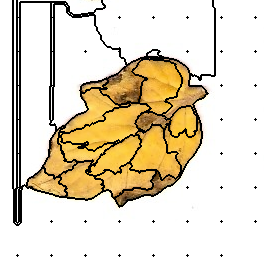

Source data for this figure (header and first rows):
2, 2, 2, 2, 2, 2, 2, 2, 2, 2, 2, 2, 2, 35, 35, 35, 35, 0, 0, 0, 0, 0, 0, 0
2, 2, 2, 2, 2, 2, 2, 2, 2, 2, 2, 2, 2, 35, 35, 35, 35, 0, 0, 0, 0, 0, 0, 0
2, 2, 2, 2, 2, 2, 2, 2, 2, 2, 2, 2, 2, 35, 35, 35, 35, 0, 0, 0, 35, 35, 35, 35
2, 2, 2, 2, 2, 2, 2, 2, 2, 2, 2, 2, 2, 35, 35, 35, 35, 0, 0, 0, 35, 35, 35, 35
2, 2, 2, 2, 2, 2, 2, 2, 2, 2, 2, 2, 2, 35, 35, 35, 35, 0, 0, 0, 35, 35, 35, 35
2, 2, 2, 2, 2, 2, 2, 2, 2, 2, 2, 2, 2, 35, 35, 35, 35, 0, 0, 0, 35, 35, 35, 35
2, 2, 2, 2, 2, 2, 2, 2, 2, 2, 2, 2, 2, 35, 35, 35, 35, 0, 0, 0, 35, 35, 35, 35
2, 2, 2, 2, 2, 2, 2, 2, 2, 2, 2, 2, 2, 35, 35, 35, 35, 0, 0, 0, 35, 35, 35, 35
2, 2, 2, 2, 2, 2, 2, 2, 2, 2, 2, 2, 2, 35, 35, 35, 35, 0, 0, 0, 35, 35, 35, 35
2, 2, 2, 2, 2, 2, 2, 2, 2, 2, 2, 2, 2, 35, 35, 35, 35, 0, 0, 0, 35, 35, 35, 35
2, 2, 2, 2, 2, 2, 2, 2, 2, 2, 2, 2, 2, 35, 35, 35, 35, 0, 0, 0, 35, 35, 35, 35
2, 2, 2, 2, 2, 2, 2, 2, 2, 2, 2, 2, 2, 35, 35, 35, 35, 0, 0, 0, 35, 35, 35, 35
2, 2, 2, 2, 2, 2, 2, 2, 2, 2, 2, 2, 2, 35, 35, 35, 35, 0, 0, 0, 35, 35, 35, 35
2, 2, 2, 2, 2, 2, 2, 2, 2, 2, 2, 2, 2, 35, 35, 35, 35, 0, 0, 0, 35, 35, 35, 35
2, 2, 2, 2, 2, 2, 2, 2, 2, 2, 2, 2, 2, 35, 35, 35, 35, 0, 0, 0, 35, 35, 35, 35
2, 2, 2, 2, 2, 2, 2, 2, 2, 2, 2, 2, 2, 35, 35, 35, 35, 0, 0, 0, 35, 35, 35, 35
2, 2, 2, 2, 2, 2, 2, 2, 2, 2, 2, 2, 2, 35, 35, 35, 35, 0, 0, 0, 35, 35, 35, 35
2, 2, 2, 2, 2, 2, 2, 2, 2, 2, 2, 2, 2, 35, 35, 35, 35, 3, 0, 0, 35, 35, 35, 35
2, 2, 2, 2, 2, 2, 2, 2, 2, 2, 2, 2, 2, 35, 35, 35, 35, 0, 0, 0, 35, 35, 35, 35
2, 2, 2, 2, 2, 2, 2, 2, 2, 2, 2, 2, 2, 35, 35, 35, 35, 0, 0, 0, 35, 35, 35, 35
2, 2, 2, 2, 2, 2, 2, 2, 2, 2, 2, 2, 2, 35, 35, 35, 35, 0, 0, 0, 35, 35, 35, 35
2, 2, 2, 2, 2, 2, 2, 2, 2, 2, 2, 2, 2, 35, 35, 35, 35, 0, 0, 0, 35, 35, 35, 35
2, 2, 2, 2, 2, 2, 2, 2, 2, 2, 2, 2, 2, 35, 35, 35, 35, 0, 0, 0, 35, 35, 35, 35
2, 2, 2, 2, 2, 2, 2, 2, 2, 2, 2, 2, 2, 35, 35, 35, 35, 0, 0, 0, 35, 35, 35, 35
2, 2, 2, 2, 2, 2, 2, 2, 2, 2, 2, 2, 2, 35, 35, 35, 35, 0, 0, 0, 35, 35, 35, 35
2, 2, 2, 2, 2, 2, 2, 2, 2, 2, 2, 2, 2, 35, 35, 35, 35, 0, 0, 0, 35, 35, 35, 35
2, 2, 2, 2, 2, 2, 2, 2, 2, 2, 2, 2, 2, 35, 35, 35, 35, 0, 0, 0, 35, 35, 35, 35
2, 2, 2, 2, 2, 2, 2, 2, 2, 2, 2, 2, 2, 35, 35, 35, 35, 0, 0, 0, 35, 35, 35, 35
2, 2, 2, 2, 2, 2, 2, 2, 2, 2, 2, 2, 2, 35, 35, 35, 35, 0, 0, 0, 35, 35, 35, 35
2, 2, 2, 2, 2, 2, 2, 2, 2, 2, 2, 2, 2, 35, 35, 35, 35, 0, 0, 0, 35, 35, 35, 35
2, 2, 2, 2, 2, 2, 2, 2, 2, 2, 2, 2, 2, 35, 35, 35, 35, 0, 0, 0, 35, 35, 35, 35
2, 2, 2, 2, 2, 2, 2, 2, 2, 2, 2, 2, 2, 35, 35, 35, 35, 0, 0, 0, 35, 35, 35, 35
2, 2, 2, 2, 2, 2, 2, 2, 2, 2, 2, 2, 2, 35, 35, 35, 35, 0, 0, 0, 35, 35, 35, 35
2, 2, 2, 2, 2, 2, 2, 2, 2, 2, 2, 2, 2, 35, 35, 35, 35, 0, 0, 0, 35, 35, 35, 35
2, 2, 2, 2, 2, 2, 2, 2, 2, 2, 2, 2, 2, 35, 35, 35, 35, 0, 0, 0, 35, 35, 35, 35
2, 2, 2, 2, 2, 2, 2, 2, 2, 2, 2, 2, 2, 35, 35, 35, 35, 0, 0, 0, 35, 35, 35, 35
2, 2, 2, 2, 2, 2, 2, 2, 2, 2, 2, 2, 2, 35, 35, 35, 35, 0, 0, 0, 35, 35, 35, 35
2, 2, 2, 2, 2, 2, 2, 2, 2, 2, 2, 2, 2, 35, 35, 35, 35, 0, 0, 0, 35, 35, 35, 35
2, 2, 2, 2, 2, 2, 2, 2, 2, 2, 2, 2, 2, 35, 35, 35, 35, 0, 0, 0, 35, 35, 35, 35
2, 2, 2, 2, 2, 2, 2, 2, 2, 2, 2, 2, 2, 35, 35, 35, 35, 0, 0, 0, 35, 35, 35, 35
2, 2, 2, 2, 2, 2, 2, 2, 2, 2, 2, 2, 2, 35, 35, 35, 35, 0, 0, 0, 35, 35, 35, 35
2, 2, 2, 2, 2, 2, 2, 2, 2, 2, 2, 2, 2, 35, 35, 35, 35, 0, 0, 0, 35, 35, 35, 35
2, 2, 2, 2, 2, 2, 2, 2, 2, 2, 2, 2, 2, 35, 35, 35, 35, 0, 0, 0, 35, 35, 35, 35
2, 2, 2, 2, 2, 2, 2, 2, 2, 2, 2, 2, 2, 35, 35, 35, 35, 0, 0, 0, 35, 35, 35, 35
2, 2, 2, 2, 2, 2, 2, 2, 2, 2, 2, 2, 2, 35, 35, 35, 35, 0, 0, 0, 35, 35, 35, 35
2, 2, 2, 2, 2, 2, 2, 2, 2, 2, 2, 2, 2, 35, 35, 35, 35, 0, 0, 0, 35, 35, 35, 35
2, 2, 2, 2, 2, 2, 2, 2, 2, 2, 2, 2, 2, 35, 35, 35, 35, 0, 0, 0, 35, 35, 35, 35
2, 2, 2, 2, 2, 2, 2, 2, 2, 2, 2, 2, 2, 35, 35, 35, 35, 0, 0, 0, 35, 35, 35, 35
2, 2, 2, 2, 2, 2, 2, 2, 2, 2, 2, 2, 2, 35, 35, 35, 35, 0, 0, 0, 35, 35, 35, 35
2, 2, 2, 2, 2, 2, 2, 2, 2, 2, 2, 2, 2, 35, 35, 35, 35, 0, 0, 0, 35, 35, 35, 35
2, 2, 2, 2, 2, 2, 2, 2, 2, 2, 2, 2, 2, 35, 35, 35, 35, 0, 0, 0, 35, 35, 35, 35
2, 2, 2, 2, 2, 2, 2, 2, 2, 2, 2, 2, 2, 35, 35, 35, 35, 12, 0, 0, 35, 35, 35, 35
2, 2, 2, 2, 2, 2, 2, 2, 2, 2, 2, 2, 2, 35, 35, 35, 35, 0, 0, 0, 35, 35, 35, 35
2, 2, 2, 2, 2, 2, 2, 2, 2, 2, 2, 2, 2, 35, 35, 35, 35, 0, 0, 0, 35, 35, 35, 35
2, 2, 2, 2, 2, 2, 2, 2, 2, 2, 2, 2, 2, 35, 35, 35, 35, 0, 0, 0, 35, 35, 35, 35
2, 2, 2, 2, 2, 2, 2, 2, 2, 2, 2, 2, 2, 35, 35, 35, 35, 0, 0, 0, 35, 35, 35, 35
2, 2, 2, 2, 2, 2, 2, 2, 2, 2, 2, 2, 2, 35, 35, 35, 35, 0, 0, 0, 35, 35, 35, 35
2, 2, 2, 2, 2, 2, 2, 2, 2, 2, 2, 2, 2, 35, 35, 35, 35, 0, 0, 0, 35, 35, 35, 35
2, 2, 2, 2, 2, 2, 2, 2, 2, 2, 2, 2, 2, 35, 35, 35, 35, 0, 0, 0, 35, 35, 35, 35
2, 2, 2, 2, 2, 2, 2, 2, 2, 2, 2, 2, 2, 35, 35, 35, 35, 0, 0, 0, 35, 35, 35, 35
2, 2, 2, 2, 2, 2, 2, 2, 2, 2, 2, 2, 2, 35, 35, 35, 35, 0, 0, 0, 35, 35, 35, 35
... 203 more rows
